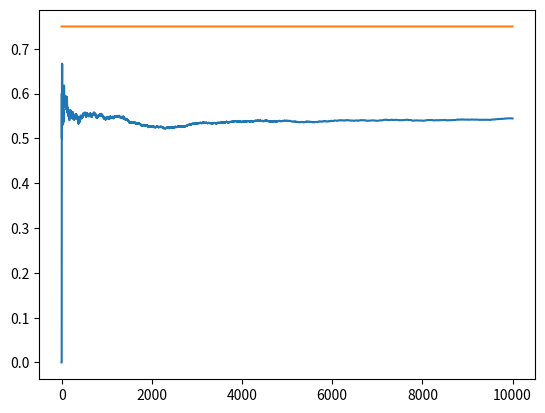

Write the Python code that produced this figure.
import numpy as np
import matplotlib.pyplot as plt



NUM_TRIAL = 10000
# always explore 
# EPS = 1
# always exploit the current best choice
# EPS = 0
# balance the exploration and exploition
EPS = 0.8
BANDIT_PROBABILITIES = [0.2, 0.5, 0.75]

class BanditARM:
    def __init__(self, p):
        # the win rate
        self.p = p
        # the win rate of sample data, it's zero so far
        self.p_estimate = 0
        # the number of sample, it's zero so far
        self.N = 0
    def pull(self):
        # draw a result with probability p
        return np.random.random() < self.p
    def update(self, x):
        self.N = self.N + 1
        self.p_estimate = self.p_estimate + (x - self.p_estimate) / self.N

def experiment():
    bandits  = [BanditARM(p) for p in BANDIT_PROBABILITIES]

    rewards = np.zeros(NUM_TRIAL)
    num_times_explored = 0
    num_times_exploited = 0
    num_optimal = 0
    optimal_j = np.argmax([b.p for b in bandits])
    print('optimal_j: ', optimal_j)

    # use epsilon-greedy to select next bandit
    for i in range(NUM_TRIAL):
        if np.random.random() < EPS:
            # keep exploring
            num_times_explored += 1
            # choose a bandit randomly
            j = np.random.randint(len(bandits))
        else:
            # use the current best choice
            num_times_exploited += 1
            j = np.argmax([b.p_estimate for b in bandits])
        
        if j == optimal_j:
            num_optimal += 1

        # pull the arm for bandit with the lagest sample
        x = bandits[j].pull()

        # update rewards log
        rewards[i] = x

        # update the distribution of bandit whose arm we just pulled 
        bandits[j].update(x)
    
    # output result
    for b in bandits:
        print('mean estimate:', b.p_estimate)
    
    print('total reward earned:', rewards.sum())
    print('overall win rate:', rewards.sum() / NUM_TRIAL)
    print('num_times_explored:', num_times_explored)
    print('num_times_exploited:', num_times_exploited)
    print('num times selected optimal bandit:', num_optimal)
    
    # plot the results
    cumulative_rewards = np.cumsum(rewards)
    win_rates = cumulative_rewards / (np.arange(NUM_TRIAL)+1)
    plt.plot(win_rates)
    plt.plot(np.ones(NUM_TRIAL)*np.max(BANDIT_PROBABILITIES))
    plt.show()

if __name__ == '__main__':
    experiment()